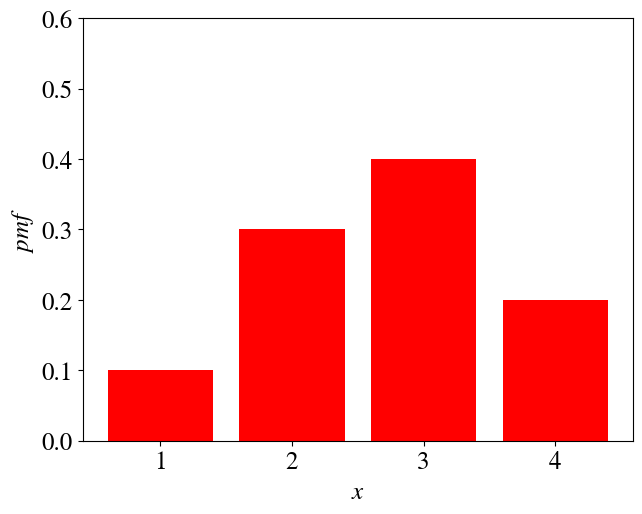

Recreate this plot in Python. (Note: this script raises an exception after producing the figure.)
from matplotlib.ticker import FuncFormatter
import matplotlib.pyplot as plt
import numpy as np
import matplotlib

matplotlib.rcParams['mathtext.fontset'] = 'stix'
matplotlib.rcParams['font.family'] = 'STIXGeneral'
matplotlib.rcParams.update({'font.size': 18})

x = np.arange(4)
pr = [0.1, 0.3, 0.4, 0.2]

axes = plt.gca()
axes.set_ylim([0,0.6])

plt.bar(x, pr, color="red")
plt.xticks(x, ('1', '2', '3', '4'))
plt.yticks(np.arange(0, 0.7, 0.1))
plt.xlabel("$x$")
plt.ylabel("$pmf$")

fig1 = plt.gcf()
fig1.subplots_adjust(top = 0.98, bottom = 0.1, right = 0.98, left = 0.12, hspace = 0, wspace = 0)
fig1.savefig('../../Illustrations/pmf.eps', format='eps', dpi=1000, bbox_inches = 'tight', pad_inches = 0.1)
fig1.savefig('../../Illustrations/pmf.pdf', format='pdf', dpi=1000, bbox_inches = 'tight', pad_inches = 0.1)
fig1.savefig('../../Illustrations/pmf.png', dpi=1000, bbox_inches = 'tight', pad_inches = 0.1)


plt.show()
